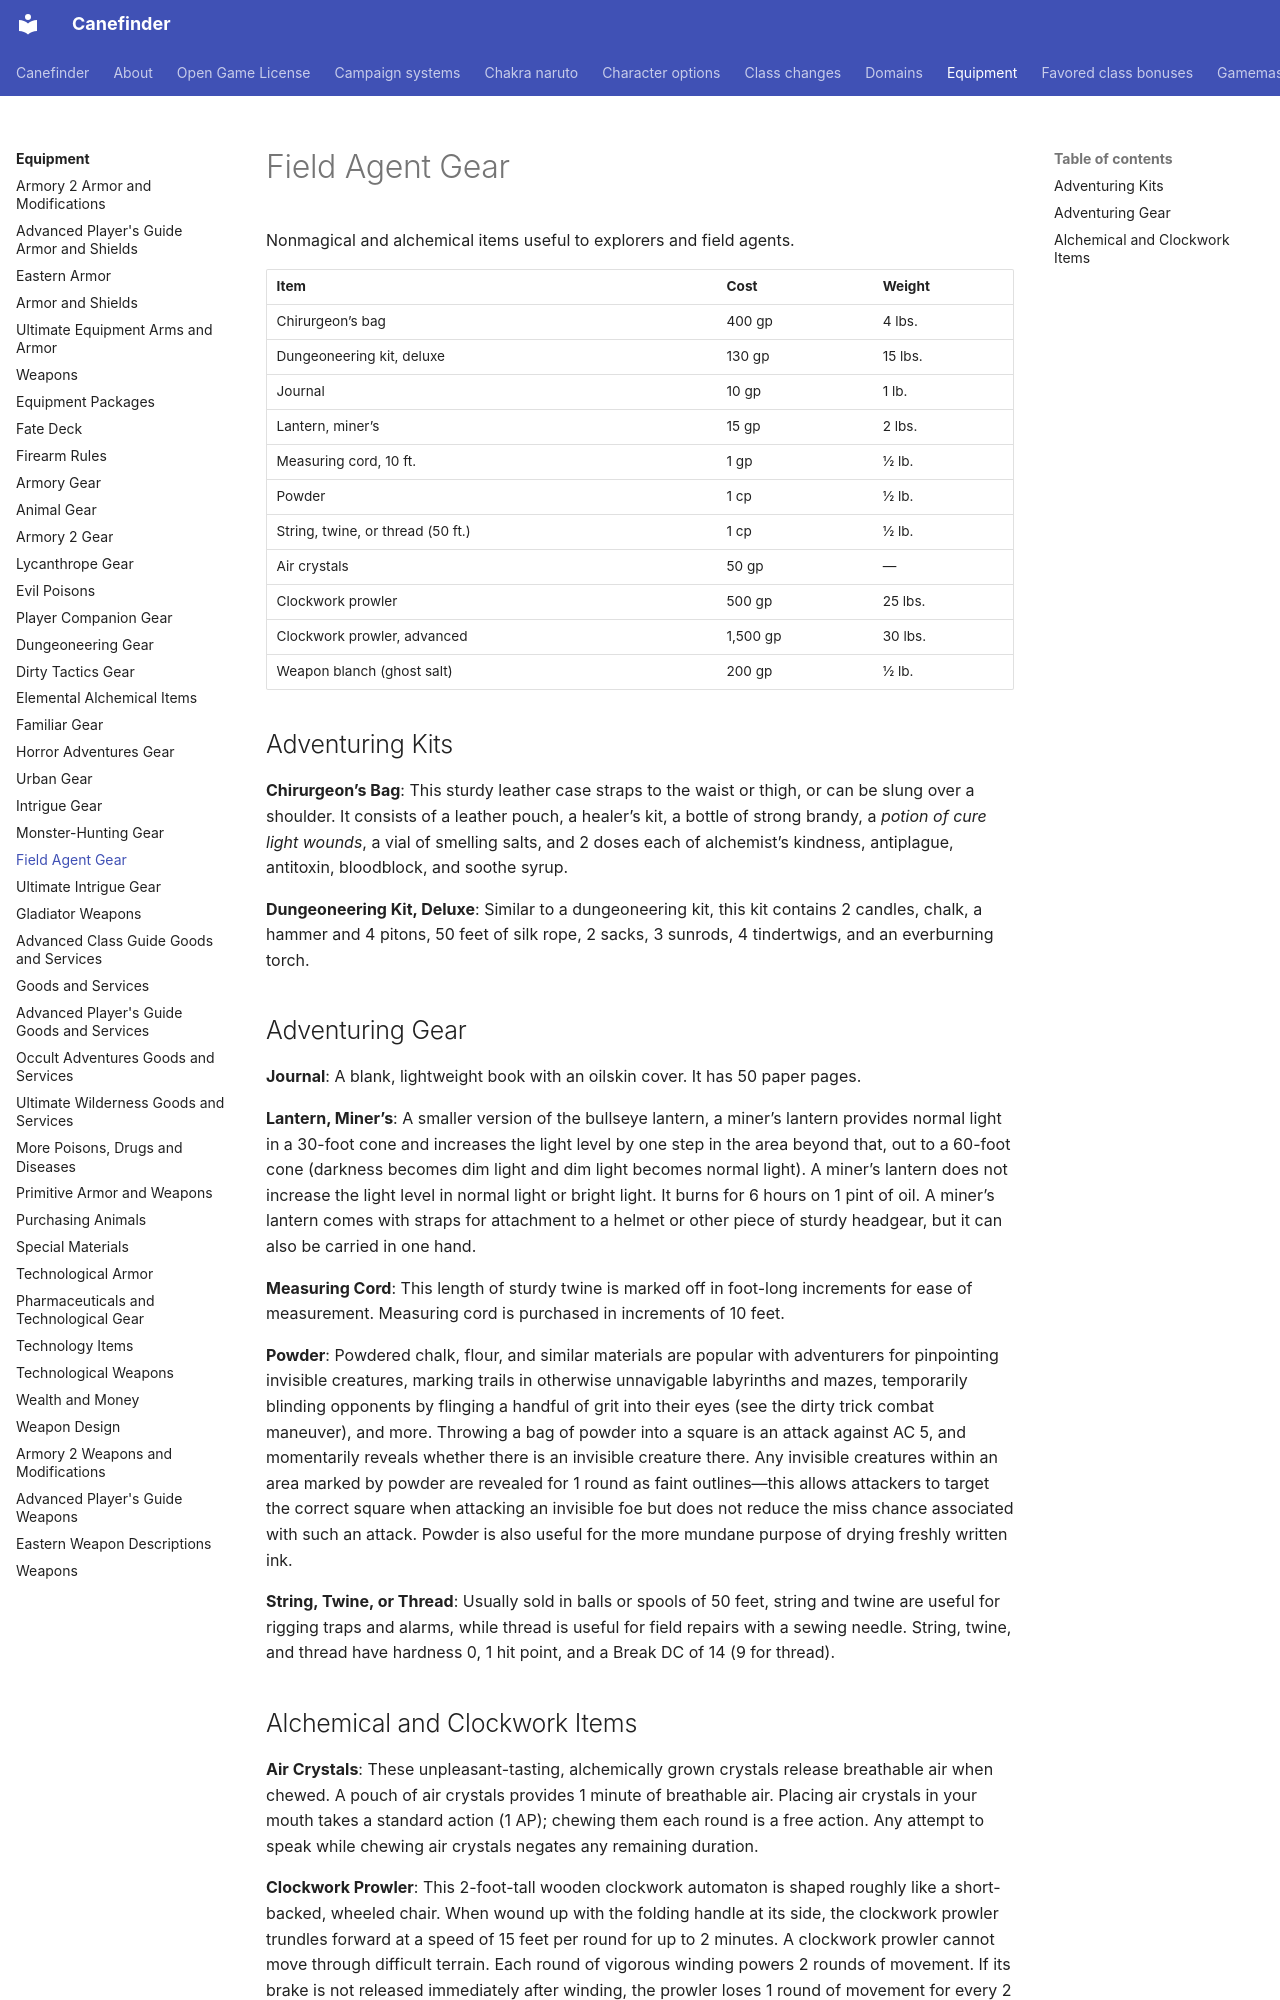

repository: canefinderhouserules/Canefinderhouserules · page: equipment/gear-psfg/index.html · generator: mkdocs

# Field Agent Gear

Nonmagical and alchemical items useful to explorers and field agents.

| Item | Cost | Weight |
|---|---|---|
| Chirurgeon’s bag | 400 gp | 4 lbs. |
| Dungeoneering kit, deluxe | 130 gp | 15 lbs. |
| Journal | 10 gp | 1 lb. |
| Lantern, miner’s | 15 gp | 2 lbs. |
| Measuring cord, 10 ft. | 1 gp | ½ lb. |
| Powder | 1 cp | ½ lb. |
| String, twine, or thread (50 ft.) | 1 cp | ½ lb. |
| Air crystals | 50 gp | — |
| Clockwork prowler | 500 gp | 25 lbs. |
| Clockwork prowler, advanced | 1,500 gp | 30 lbs. |
| Weapon blanch (ghost salt) | 200 gp | ½ lb. |

## Adventuring Kits

**Chirurgeon’s Bag**: This sturdy leather case straps to the waist or thigh, or can be slung over a shoulder. It consists of a leather pouch, a healer’s kit, a bottle of strong brandy, a *potion of cure light wounds*, a vial of smelling salts, and 2 doses each of alchemist’s kindness, antiplague, antitoxin, bloodblock, and soothe syrup.

**Dungeoneering Kit, Deluxe**: Similar to a dungeoneering kit, this kit contains 2 candles, chalk, a hammer and 4 pitons, 50 feet of silk rope, 2 sacks, 3 sunrods, 4 tindertwigs, and an everburning torch.

## Adventuring Gear

**Journal**: A blank, lightweight book with an oilskin cover. It has 50 paper pages.

**Lantern, Miner’s**: A smaller version of the bullseye lantern, a miner’s lantern provides normal light in a 30-foot cone and increases the light level by one step in the area beyond that, out to a 60-foot cone (darkness becomes dim light and dim light becomes normal light). A miner’s lantern does not increase the light level in normal light or bright light. It burns for 6 hours on 1 pint of oil. A miner’s lantern comes with straps for attachment to a helmet or other piece of sturdy headgear, but it can also be carried in one hand.

**Measuring Cord**: This length of sturdy twine is marked off in foot-long increments for ease of measurement. Measuring cord is purchased in increments of 10 feet.

**Powder**: Powdered chalk, flour, and similar materials are popular with adventurers for pinpointing invisible creatures, marking trails in otherwise unnavigable labyrinths and mazes, temporarily blinding opponents by flinging a handful of grit into their eyes (see the dirty trick combat maneuver), and more. Throwing a bag of powder into a square is an attack against AC 5, and momentarily reveals whether there is an invisible creature there. Any invisible creatures within an area marked by powder are revealed for 1 round as faint outlines—this allows attackers to target the correct square when attacking an invisible foe but does not reduce the miss chance associated with such an attack. Powder is also useful for the more mundane purpose of drying freshly written ink.

**String, Twine, or Thread**: Usually sold in balls or spools of 50 feet, string and twine are useful for rigging traps and alarms, while thread is useful for field repairs with a sewing needle. String, twine, and thread have hardness 0, 1 hit point, and a Break DC of 14 (9 for thread).
